Run: headless pygame with SDL's dummy video driver; simulated clock (each Clock.tick advances the game by its frame time, no real sleeping); random seed 0; keys injected as events and as key.get_pressed() state; no mouse input.
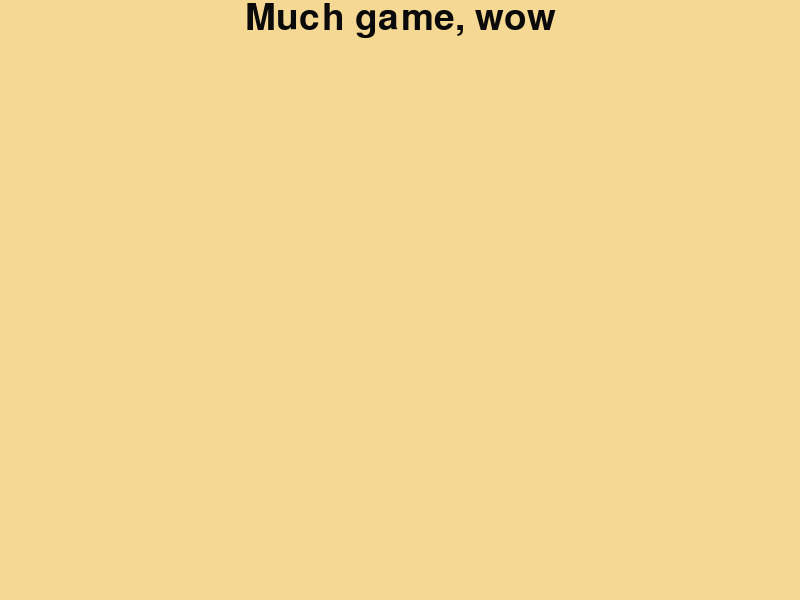
Frame 1 of 4 · flips 1–60 · no input
Frame 2 of 4 · flips 61–180 · tapped SPACE, RETURN · held RIGHT (→), D · screen unchanged from frame 1, image omitted
Frame 3 of 4 · flips 181–300 · held DOWN (↓), S · screen unchanged from frame 2, image omitted
Frame 4 of 4 · flips 301–420 · held LEFT (←), A, UP (↑), W · screen unchanged from frame 3, image omitted

The pygame program that drew these frames:

import pygame

def main():
    pygame.init()

    # Create an 800x600 sized screen
    screen = pygame.display.set_mode([800, 600])

    # Set background color
    background = pygame.Surface(screen.get_size())
    background = background.convert()
    background.fill((245, 216, 148))
    
    # Set the title
    pygame.display.set_caption('Doge breakout (wow)')

    # Define font
    font = pygame.font.Font(pygame.font.match_font('comicsansms'), 55) # I am SO sorry
    text = font.render("Much game, wow", 1, (10, 10, 10))
    textpos = text.get_rect()
    textpos.centerx = background.get_rect().centerx
    background.blit(text, textpos)

    screen.blit(background, (0, 0))
    pygame.display.flip()

    # Manage keyboard 
    while 1:
        for event in pygame.event.get():
                if event.type == pygame.QUIT:
                    return
                if event.type == pygame.KEYDOWN:
                    if event.key == pygame.K_ESCAPE:
        	            return
                    if event.key == pygame.K_LEFT:                        
                        # move player left
                        pass
                    if event.key == pygame.K_RIGHT:                    
                        #move player right
                        pass

        screen.blit(background, (0, 0))
        pygame.display.flip()

if __name__ == '__main__': 
    main()
